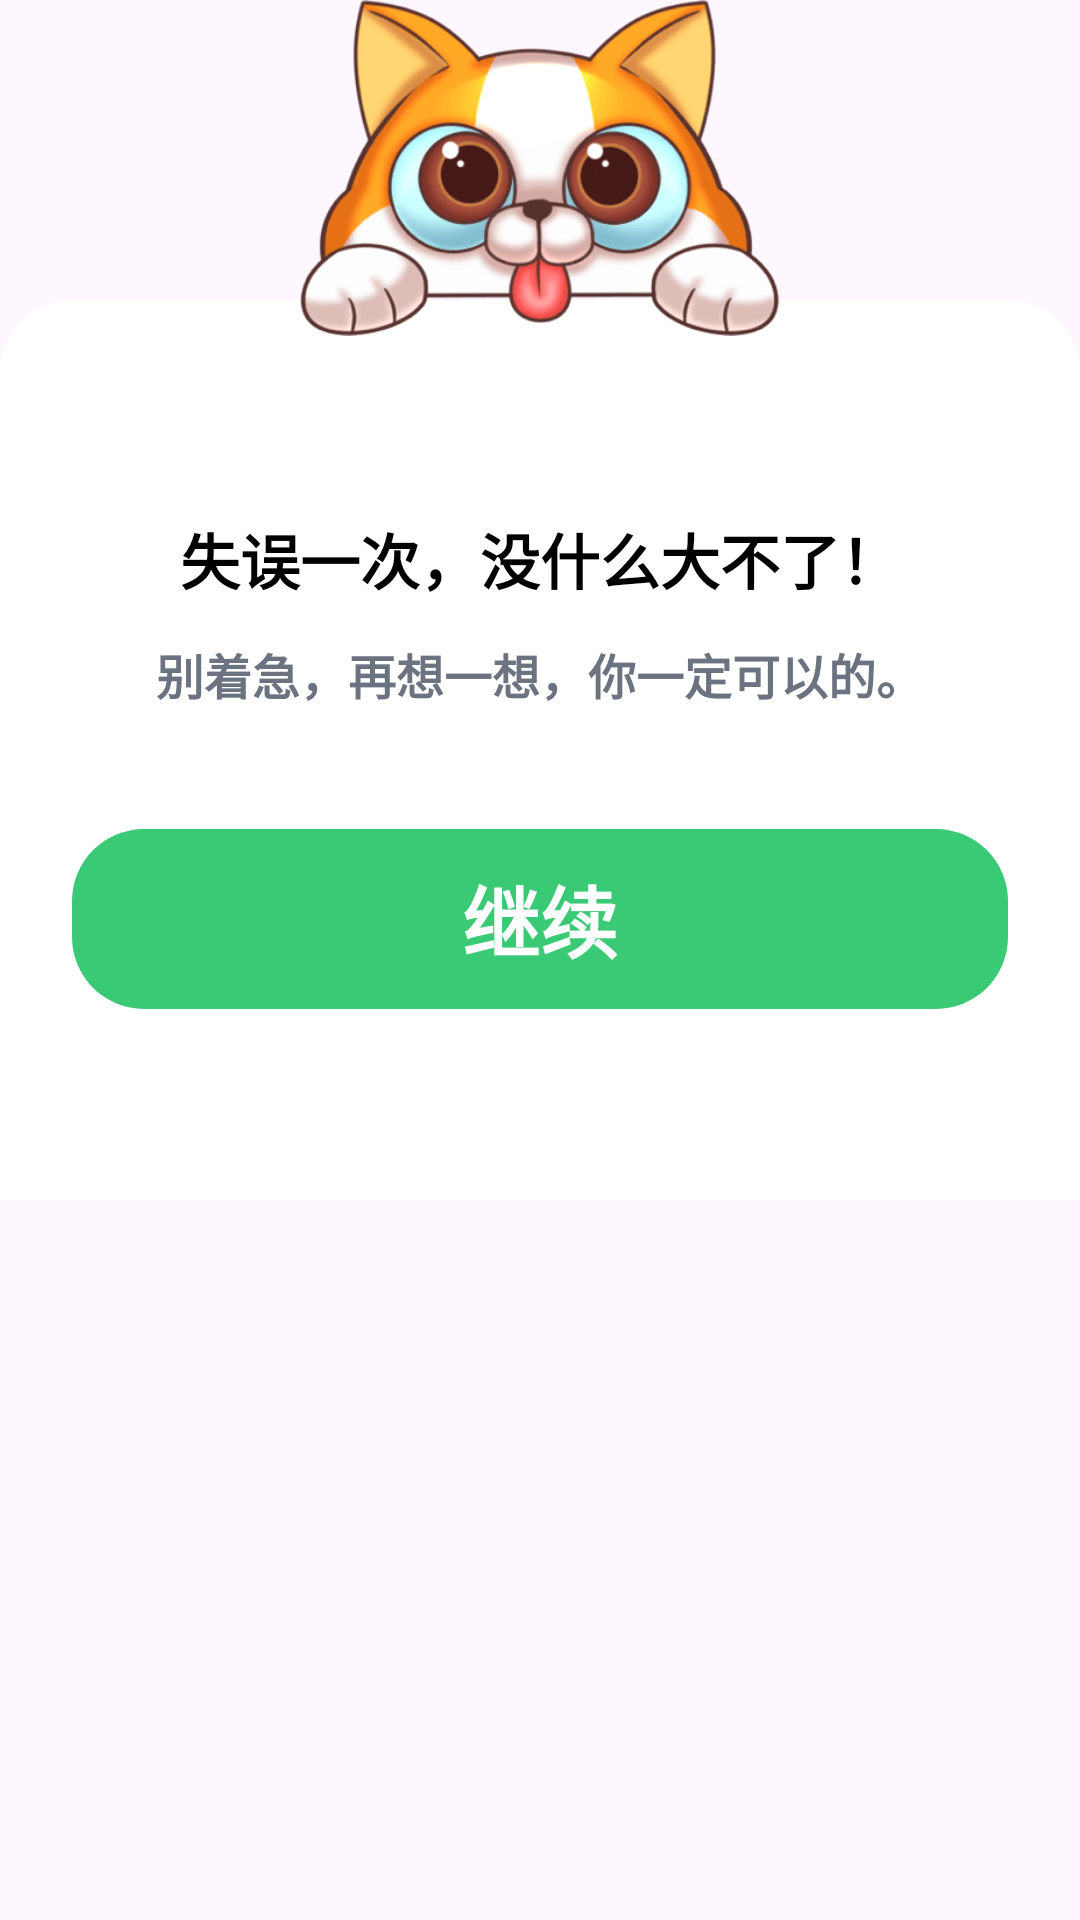

Android layout source for this screen:
<!-- AndroidManifest.xml: application theme Theme.MathGameMini -->
<!-- res/layout/dialog_answer_err.xml -->
<?xml version="1.0" encoding="utf-8"?>
<FrameLayout xmlns:android="http://schemas.android.com/apk/res/android"
    xmlns:tools="http://schemas.android.com/tools"
    android:layout_width="match_parent"
    android:layout_height="wrap_content">


    <LinearLayout
        android:layout_width="match_parent"
        android:layout_height="300dp"
        android:layout_marginTop="100dp"
        android:background="@drawable/bg_dialog_round"
        android:gravity="center"
        android:orientation="vertical"
        android:paddingStart="@dimen/dp_24"
        android:paddingTop="@dimen/dp_32"
        android:paddingEnd="@dimen/dp_24"
        android:paddingBottom="@dimen/dp_24">

        
        <TextView
            android:id="@+id/tv_feedback_title"
            android:layout_width="wrap_content"
            android:layout_height="wrap_content"
            android:gravity="center"
            android:text="失误一次，没什么大不了！"
            android:textColor="@color/black"
            android:textSize="@dimen/sp_20"
            android:textStyle="bold" />

        <TextView
            android:id="@+id/tv_feedback_msg"
            android:layout_width="match_parent"
            android:layout_height="wrap_content"
            android:layout_marginTop="@dimen/dp_12"
            android:gravity="center"
            android:text="别着急，再想一想，你一定可以的。"
            android:textColor="@color/text_gray"
            android:textSize="@dimen/sp_16"
            android:textStyle="bold" />

        
        <TextView
            android:id="@+id/tv_feedback_answer"
            android:layout_width="wrap_content"
            android:layout_height="wrap_content"
            android:layout_gravity="center"
            android:layout_marginTop="@dimen/dp_16"
            android:fontFamily="@font/font_num"
            android:includeFontPadding="false"
            android:textColor="@color/black"
            android:textSize="@dimen/sp_64"
            android:textStyle="bold"
            android:visibility="gone"
            tools:text="10"
            tools:visibility="visible" />
        
        <TextView
            android:id="@+id/tv_feedback_ok"
            android:layout_width="match_parent"
            android:layout_height="@dimen/dp_60"
            android:layout_marginTop="@dimen/dp_40"
            android:background="@drawable/bg_key_ok"
            android:clickable="true"
            android:focusable="true"
            android:gravity="center"
            android:text="继续"
            android:textColor="@color/white"
            android:textSize="@dimen/sp_26"
            android:textStyle="bold" />
    </LinearLayout>

    
    <ImageView
        android:id="@+id/iv_feedback_dog"
        android:layout_width="160dp"
        android:layout_height="112dp"
        android:layout_gravity="top|center_horizontal"
        android:scaleType="fitCenter"
        android:src="@drawable/pic_anim_bottom_dialog_dog_open_eyes"/>

</FrameLayout>
<!-- resources referenced by this layout -->
<resources>
  <color name="black">#FF000000</color>
  <color name="text_gray">#ff6b7280</color>
  <color name="white">#FFFFFFFF</color>
  <dimen name="dp_12">12dp</dimen>
  <dimen name="dp_16">16dp</dimen>
  <dimen name="dp_24">24dp</dimen>
  <dimen name="dp_32">32dp</dimen>
  <dimen name="dp_40">40dp</dimen>
  <dimen name="dp_60">60dp</dimen>
  <dimen name="sp_16">16sp</dimen>
  <dimen name="sp_20">20sp</dimen>
  <dimen name="sp_26">26sp</dimen>
  <dimen name="sp_64">64sp</dimen>
  <!-- drawable bg_dialog_round (drawable) -->
  <?xml version="1.0" encoding="utf-8"?>
  <shape xmlns:android="http://schemas.android.com/apk/res/android"
      android:shape="rectangle">
      <solid android:color="@color/white"/>
  
      <corners
          android:topLeftRadius="@dimen/dp_24"
          android:topRightRadius="@dimen/dp_24"/>
  
  </shape>
  <!-- drawable bg_key_ok (drawable) -->
  <?xml version="1.0" encoding="utf-8"?>
  <ripple xmlns:android="http://schemas.android.com/apk/res/android"
      android:color="#20000000">
      <item>
          <shape android:shape="rectangle">
              <solid android:color="@color/level_green"/>
              <corners android:radius="@dimen/dp_24"/>
          </shape>
      </item>
  
  
  </ripple>
  <!-- drawable pic_anim_bottom_dialog_dog_open_eyes: png bitmap (drawable-xxhdpi, 28293 bytes) -->
  <style name="Theme.MathGameMini" parent="Base.Theme.MathGameMini" />
  <color name="level_green">#FF3AC975</color>
  <style name="Base.Theme.MathGameMini" parent="Theme.Material3.DayNight.NoActionBar">
          
          
      </style>
</resources>
